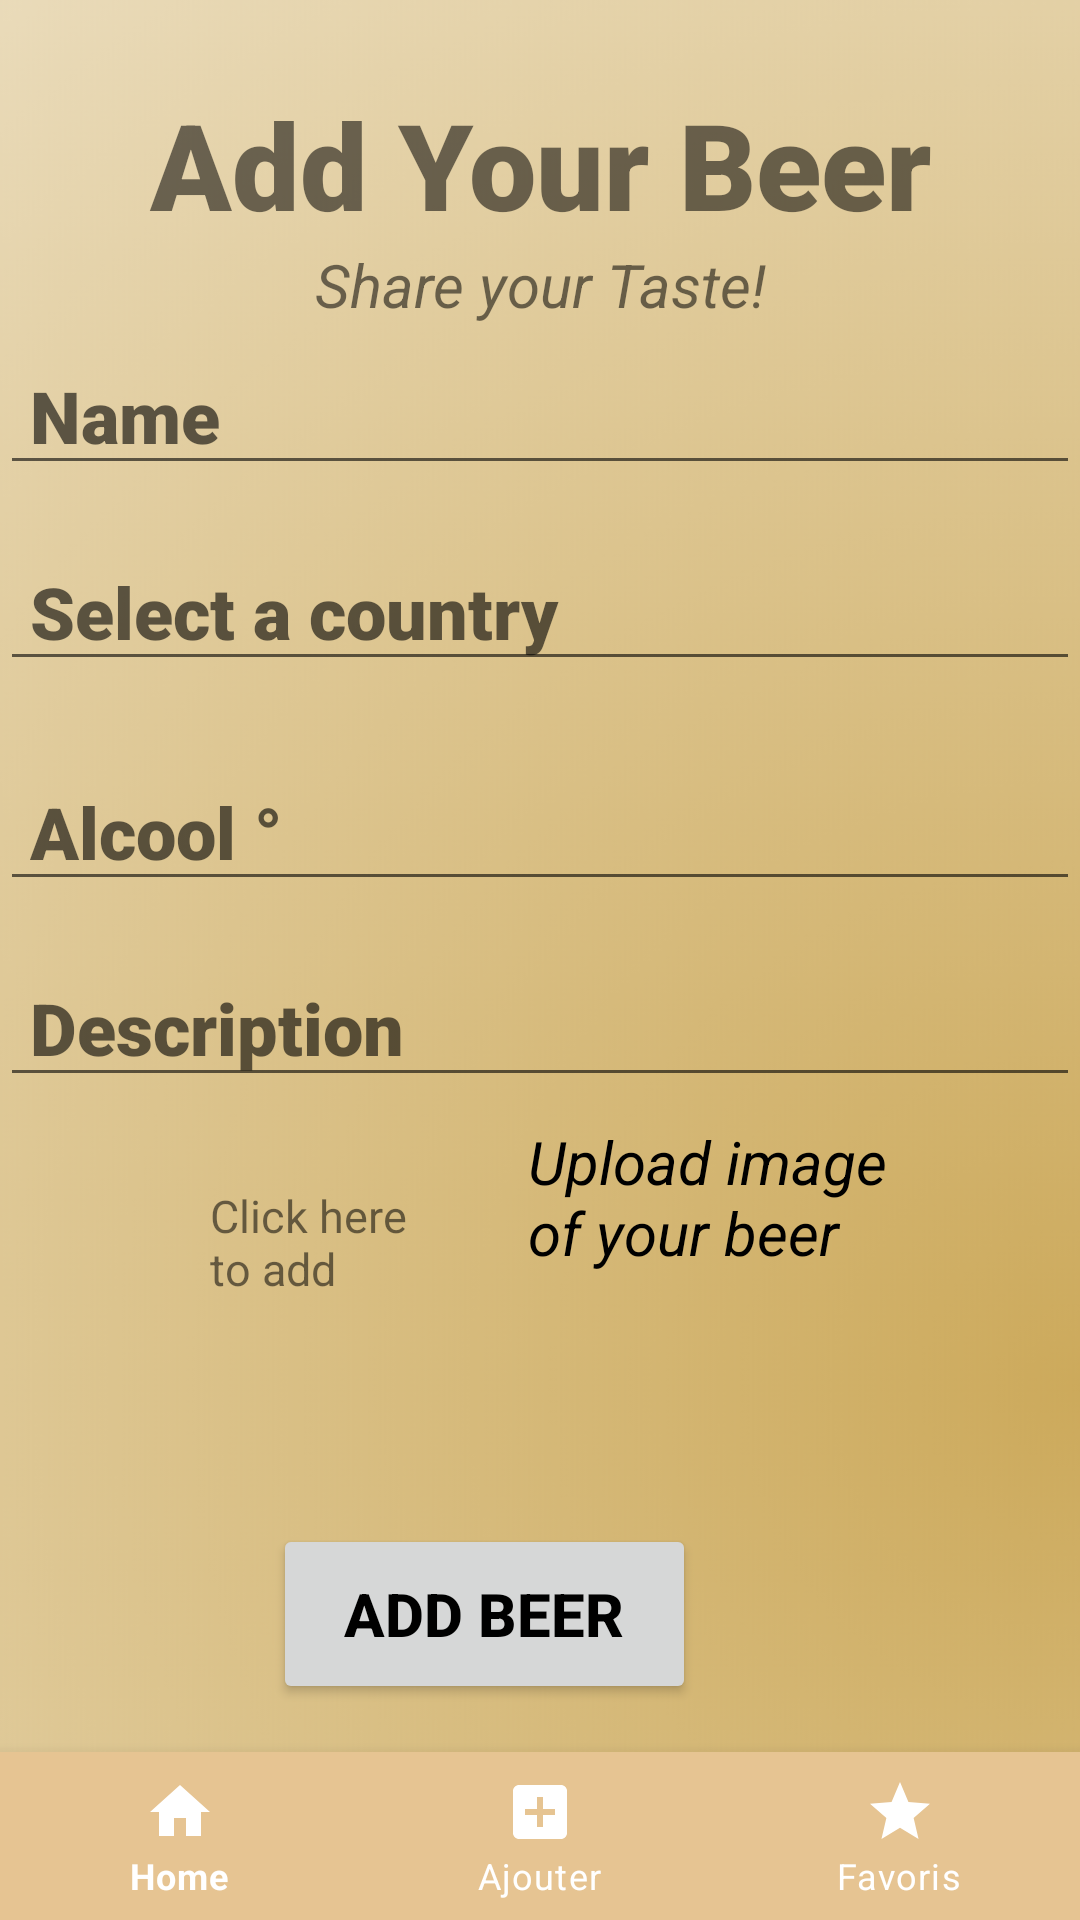

Produce the Android XML layout that renders to this screen, including the resource entries it uses.
<!-- AndroidManifest.xml: application theme Theme.RateMyBeer -->
<!-- res/layout/activity_add_beer.xml -->
<?xml version="1.0" encoding="utf-8"?>
<androidx.constraintlayout.widget.ConstraintLayout xmlns:android="http://schemas.android.com/apk/res/android"
    xmlns:app="http://schemas.android.com/apk/res-auto"
    xmlns:tools="http://schemas.android.com/tools"
    android:layout_width="match_parent"
    android:layout_height="match_parent"
    android:background="@drawable/back"
    tools:context=".Activity_Register"
    tools:layout_editor_absoluteY="25dp">

    <com.google.android.material.bottomnavigation.BottomNavigationView
        android:id="@+id/bottom_navigation"
        android:layout_width="match_parent"
        android:layout_height="wrap_content"
        android:layout_alignParentBottom="true"
        android:layout_gravity="bottom"
        android:layout_marginTop="16dp"
        android:background="?attr/colorPrimary"
        app:itemIconTint="@android:color/white"
        app:itemTextColor="@android:color/white"
        app:layout_constraintEnd_toEndOf="parent"
        app:layout_constraintStart_toStartOf="parent"
        app:layout_constraintTop_toBottomOf="@+id/addBeer"
        app:menu="@menu/bottom_menu" />

    <TextView
        android:id="@+id/banner"
        android:layout_width="match_parent"
        android:layout_height="wrap_content"

        android:layout_marginTop="28dp"
        android:fontFamily="sans-serif-black"
        android:text="Add Your Beer"
        android:textAlignment="center"
        android:textSize="40sp"
        android:textStyle="bold"
        app:layout_constraintBottom_toTopOf="@+id/bannerDescription"
        app:layout_constraintTop_toTopOf="parent" />

    <TextView
        android:id="@+id/bannerDescription"
        android:layout_width="wrap_content"
        android:layout_height="wrap_content"
        android:layout_marginBottom="9dp"
        android:text="Share your Taste!"
        android:textAlignment="center"
        android:textSize="20sp"
        android:textStyle="italic"
        app:layout_constraintBottom_toTopOf="@+id/name"
        app:layout_constraintLeft_toLeftOf="parent"
        app:layout_constraintRight_toRightOf="parent" />

    <EditText
        android:id="@+id/description"
        android:layout_width="0dp"
        android:layout_height="wrap_content"
        android:layout_marginTop="16dp"
        android:ems="10"
        android:fontFamily="sans-serif-black"
        android:hint="Description"
        android:inputType="text"
        android:paddingLeft="10dp"
        android:textSize="24sp"
        android:textStyle="bold"
        app:layout_constraintHorizontal_bias="1.0"
        app:layout_constraintLeft_toLeftOf="parent"

        app:layout_constraintRight_toRightOf="parent"
        app:layout_constraintTop_toBottomOf="@id/alcohol" />

    <EditText
        android:id="@+id/alcohol"
        android:layout_width="0dp"
        android:layout_height="wrap_content"
        android:layout_marginTop="24dp"
        android:ems="10"
        android:fontFamily="sans-serif-black"
        android:hint="Alcool °"
        android:digits="0123456789,"
        android:inputType="number|numberDecimal"
        android:paddingLeft="10dp"
        android:textSize="24sp"
        android:textStyle="bold"
        app:layout_constraintHorizontal_bias="1.0"
        app:layout_constraintLeft_toLeftOf="parent"

        app:layout_constraintRight_toRightOf="parent"
        app:layout_constraintTop_toBottomOf="@id/origin" />

    <AutoCompleteTextView
        android:id="@+id/origin"
        android:layout_width="0dp"
        android:layout_height="wrap_content"
        android:layout_marginTop="16dp"
        android:ems="10"
        android:fontFamily="sans-serif-black"
        android:hint="Select a country"
        android:completionThreshold="1"
        android:completionHint="Select a country"
        android:inputType="text"
        android:paddingLeft="10dp"
        android:textSize="24sp"
        android:textStyle="bold"

        app:layout_constraintHorizontal_bias="1.0"
        app:layout_constraintLeft_toLeftOf="parent"

        app:layout_constraintRight_toRightOf="parent"
        app:layout_constraintTop_toBottomOf="@id/name" />




    <EditText
        android:id="@+id/name"
        android:layout_width="0dp"
        android:layout_height="wrap_content"
        android:layout_marginTop="4dp"
        android:ems="10"
        android:fontFamily="sans-serif-black"

        android:hint="Name"
        android:inputType="text"
        android:paddingLeft="10dp"
        android:textSize="24sp"
        android:textStyle="bold"
        app:layout_constraintEnd_toEndOf="parent"
        app:layout_constraintHorizontal_bias="1.0"
        app:layout_constraintStart_toStartOf="parent"
        app:layout_constraintTop_toBottomOf="@+id/bannerDescription"
        tools:ignore="MissingConstraints" />

    <Button
        android:id="@+id/addBeer"
        android:layout_width="141dp"
        android:layout_height="60dp"

        android:layout_marginEnd="128dp"
        android:layout_marginBottom="72dp"
        android:text="Add beer"
        android:textColor="@color/black"
        android:textSize="20sp"
        android:textStyle="bold"
        app:layout_constraintBottom_toBottomOf="parent"
        app:layout_constraintEnd_toEndOf="parent"
        tools:ignore="MissingConstraints" />

    <ImageView
        android:id="@+id/image"
        android:layout_width="0dp"
        android:layout_height="109dp"
        android:layout_marginStart="16dp"
        android:layout_marginTop="8dp"
        android:layout_marginEnd="13dp"
        app:layout_constraintEnd_toStartOf="@+id/textView2"
        app:layout_constraintStart_toStartOf="parent"
        app:layout_constraintTop_toBottomOf="@+id/description"
        tools:ignore="MissingConstraints"
        tools:srcCompat="@tools:sample/avatars" />

    <TextView
        android:id="@+id/textView2"
        android:layout_width="0dp"
        android:layout_height="wrap_content"
        android:layout_marginStart="14dp"
        android:layout_marginTop="31dp"


        android:layout_marginEnd="51dp"
        android:layout_marginBottom="107dp"
        android:text="Upload image of your beer"
        android:textColor="@color/black"
        android:textSize="20sp"
        android:textStyle="italic"
        app:layout_constraintBottom_toTopOf="@+id/addBeer"
        app:layout_constraintEnd_toEndOf="parent"
        app:layout_constraintStart_toEndOf="@+id/image"
        app:layout_constraintTop_toBottomOf="@+id/description"
        tools:ignore="MissingConstraints" />

    <TextView
        android:id="@+id/textView5"
        android:layout_width="66dp"
        android:layout_height="57dp"
        android:layout_marginEnd="40dp"
        android:layout_marginBottom="56dp"
        android:text="Click here to add"
        android:textSize="15dp"
        app:layout_constraintBottom_toTopOf="@+id/addBeer"
        app:layout_constraintEnd_toStartOf="@+id/textView2"
        tools:ignore="MissingConstraints" />

</androidx.constraintlayout.widget.ConstraintLayout>
<!-- resources referenced by this layout -->
<resources>
  <color name="black">#FF000000</color>
  <!-- drawable back: png bitmap (drawable, 128810 bytes) -->
  <style name="Theme.RateMyBeer" parent="Theme.MaterialComponents.DayNight.DarkActionBar">
          
          <item name="colorPrimary">@color/purple_500</item>
          <item name="colorPrimaryVariant">@color/purple_700</item>
          <item name="colorOnPrimary">@color/white</item>
          
          <item name="colorSecondary">@color/teal_200</item>
          <item name="colorSecondaryVariant">@color/teal_700</item>
          <item name="colorOnSecondary">@color/black</item>
          
          <item name="android:statusBarColor" tools:targetApi="l">?attr/colorPrimaryVariant</item>
          
      </style>
  <color name="purple_500">#E6C492</color>
  <color name="purple_700">#d4b88e</color>
  <color name="white">#FFFFFFFF</color>
  <color name="teal_200">#FF03DAC5</color>
  <color name="teal_700">#FF018786</color>
</resources>
